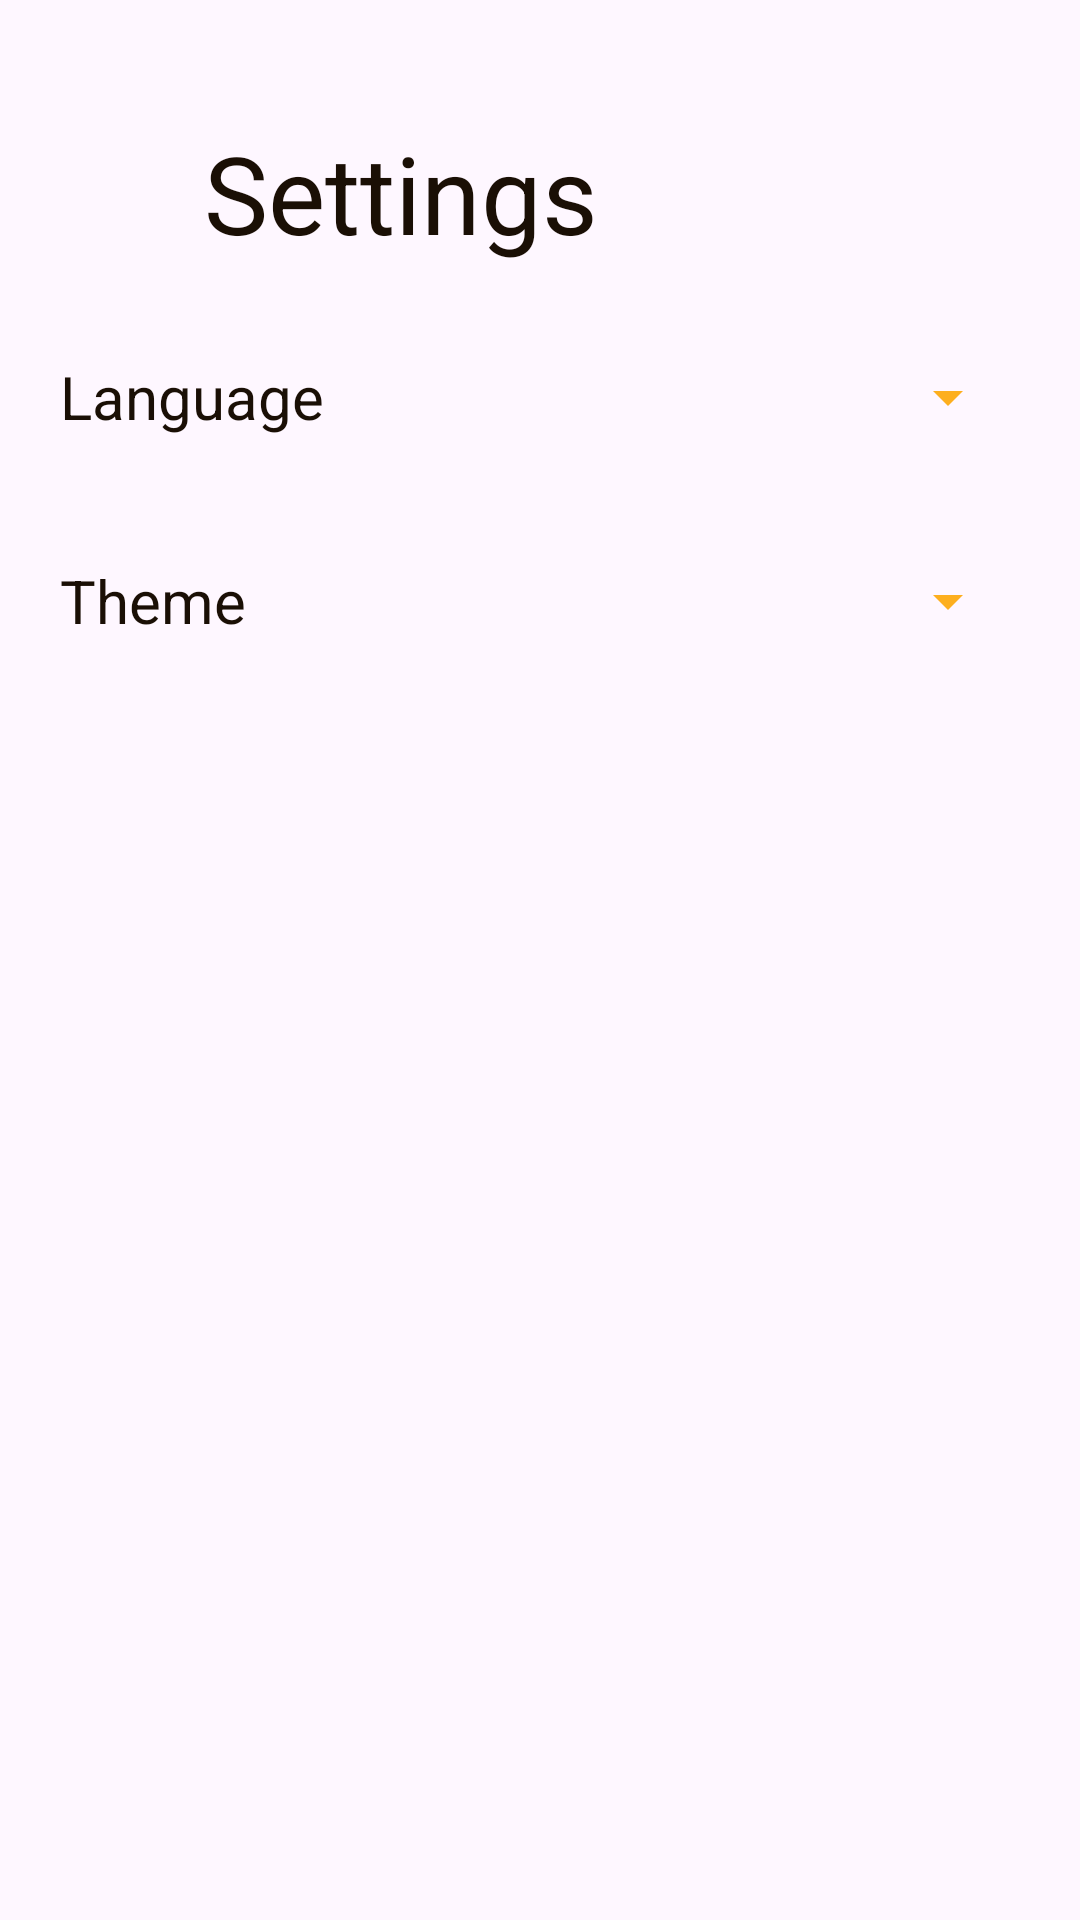

Android layout source for this screen:
<!-- AndroidManifest.xml: application theme Theme.SUM -->
<!-- res/layout/fragment_settings.xml -->
<?xml version="1.0" encoding="utf-8"?>
<androidx.constraintlayout.widget.ConstraintLayout
    xmlns:android="http://schemas.android.com/apk/res/android"
    xmlns:app="http://schemas.android.com/apk/res-auto"
    xmlns:tools="http://schemas.android.com/tools"
    android:layout_width="match_parent"
    android:layout_height="match_parent"
    tools:context=".ui.settings.SettingsFragment">

    <LinearLayout
        android:id="@+id/linearLayout4"
        android:layout_width="wrap_content"
        android:layout_height="wrap_content"
        android:layout_marginStart="20dp"
        android:layout_marginTop="40dp"
        android:orientation="horizontal"
        app:layout_constraintStart_toStartOf="parent"
        app:layout_constraintTop_toTopOf="parent">

        <ImageView
            android:id="@+id/imageView"
            android:layout_width="40sp"
            android:layout_height="40sp"
            android:layout_gravity="center"
            android:layout_marginEnd="8dp"
            android:layout_weight="1"
            android:src="@drawable/ic_outline_settings_24"
            tools:ignore="ContentDescription" />

        <TextView
            android:id="@+id/busFragmentTitle"
            android:layout_width="match_parent"
            android:layout_height="wrap_content"
            android:layout_weight="1"
            android:autoSizeMaxTextSize="50sp"
            android:autoSizeMinTextSize="24sp"
            android:gravity="center"
            android:text="@string/title_settings"

            android:textSize="36sp" />
    </LinearLayout>

    <LinearLayout
        android:id="@+id/linearLayout5"
        android:layout_width="0dp"
        android:layout_height="wrap_content"
        android:layout_marginStart="20dp"
        android:layout_marginTop="20dp"
        android:layout_marginEnd="20dp"
        android:orientation="horizontal"
        app:layout_constraintEnd_toEndOf="parent"
        app:layout_constraintStart_toStartOf="parent"
        app:layout_constraintTop_toBottomOf="@+id/linearLayout4">

        <TextView
            android:id="@+id/textView2"
            android:layout_width="wrap_content"
            android:layout_height="match_parent"
            android:layout_marginEnd="8dp"
            android:layout_weight="0.1"
            android:autoSizeMaxTextSize="44sp"
            android:autoSizeMinTextSize="18sp"
            android:gravity="center_vertical"
            android:text="@string/language"
            android:textSize="20sp" />

        <Spinner
            android:id="@+id/languageOptions"
            android:layout_width="wrap_content"
            android:layout_height="wrap_content"
            android:layout_weight="1"
            android:backgroundTint="?attr/colorSecondary"
            android:contentDescription="@string/language"
            android:gravity="center|center_vertical"
            android:minHeight="48dp"
            android:spinnerMode="dropdown"
            tools:ignore="DuplicateSpeakableTextCheck" />

    </LinearLayout>

    <LinearLayout
        android:id="@+id/linearLayout6"
        android:layout_width="0dp"
        android:layout_height="wrap_content"
        android:layout_marginStart="20dp"
        android:layout_marginTop="20dp"
        android:layout_marginEnd="20dp"
        android:orientation="horizontal"
        app:layout_constraintEnd_toEndOf="parent"
        app:layout_constraintStart_toStartOf="parent"
        app:layout_constraintTop_toBottomOf="@+id/linearLayout5">

        <TextView
            android:id="@+id/textView6"
            android:layout_width="wrap_content"
            android:layout_height="match_parent"
            android:layout_marginEnd="8dp"
            android:layout_weight="0.1"
            android:autoSizeMaxTextSize="44sp"
            android:autoSizeMinTextSize="18sp"
            android:gravity="center_vertical"
            android:text="@string/theme"
            android:textSize="20sp" />

        <Spinner
            android:id="@+id/themesOptions"
            android:layout_width="wrap_content"
            android:layout_height="wrap_content"
            android:layout_weight="1"
            android:backgroundTint="?attr/colorSecondary"
            android:contentDescription="@string/language"
            android:gravity="center|center_vertical"
            android:minHeight="48dp"
            android:spinnerMode="dropdown"
            tools:ignore="DuplicateSpeakableTextCheck" />

    </LinearLayout>

</androidx.constraintlayout.widget.ConstraintLayout>
<!-- resources referenced by this layout -->
<resources>
  <string name="language">Language</string>
  <string name="theme">Theme</string>
  <string name="title_settings">Settings</string>
  <style name="Theme.SUM" parent="Theme.Material3.DayNight"> 
          
          <item name="colorPrimary">@color/primary_blue</item>
          <item name="colorPrimaryVariant">@color/blue</item>
          <item name="colorOnPrimary">@color/white</item>
          <item name="backgroundColor">@color/light_blue</item>
          <item name="android:textColor">@color/dark_gold_contrast</item>
          
          <item name="iconTint">@color/dark_gold_contrast</item>
          <item name="itemIconTint">@color/light_blue</item>
          
          <item name="colorSecondary">@color/gold</item>
          <item name="colorSecondaryVariant">@color/gold_dark</item>
          <item name="colorOnSecondary">@color/dark_gold_contrast</item>
          
          
          <item name="android:statusBarColor">?attr/colorPrimary</item>
          <item name="android:windowActionBar">false</item>
          <item name="android:windowNoTitle">true</item>
          
          <item name="android:windowSplashScreenBackground" tools:targetApi="s">@color/primary_blue
          </item>
          <item name="android:windowSplashScreenAnimatedIcon" tools:targetApi="s">
              @drawable/ic_launcher_foreground
          </item>
          <item name="android:windowSplashScreenIconBackgroundColor" tools:targetApi="s">
              @color/light_blue
          </item>
          <item name="android:windowSplashScreenBrandingImage" tools:targetApi="s">
              @drawable/ic_politecnico_h_branco
          </item>
      </style>
  <color name="primary_blue">#1f6dfd</color>
  <color name="blue">#3399FF</color>
  <color name="white">#FFFBFE</color>
  <color name="light_blue">#E5F0FA</color>
  <color name="dark_gold_contrast">#1A0F05</color>
  <color name="gold">#FDAF1F</color>
  <color name="gold_dark">#FF9933</color>
  <!-- drawable ic_launcher_foreground: vector/xml drawable (drawable, 8907 chars, omitted) -->
  <!-- drawable ic_politecnico_h_branco: vector/xml drawable (drawable, 5605 chars, omitted) -->
</resources>
